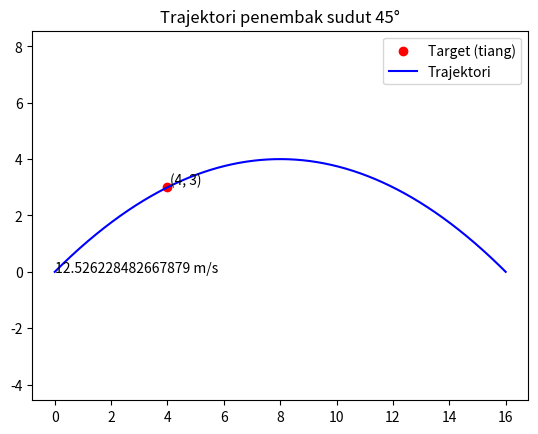

Generate this figure with matplotlib:
#!/usr/bin/env python
import matplotlib.pyplot as plt
import math
import numpy as np

GRAVITY = 9.80665 #m/s
ANGLE = 45

def toRad(degree):
    return degree * math.pi / 180

def vshoot(x, y):
    plt.scatter(x, y, color='r', label='Target (tiang)')
    plt.text(x+0.1, y+0.1, "(" + str(x) + ", " + str(y) + ")")
    initVel = math.sqrt((GRAVITY * (x ** 2)) / ((math.tan(toRad(ANGLE)) * x - y) * 2 * (math.cos(toRad(ANGLE)) ** 2)))
    if initVel > 6500:
        return 0
    else:
        return initVel

def plot(initVel):
    plt.title("Trajektori penembak ANGLE")
    d = np.arange(0, (initVel ** 2) * math.sin(toRad(2*ANGLE)) / GRAVITY , 0.001)
    h = math.tan(toRad(ANGLE)) * d - (GRAVITY * (d ** 2) / (2 * ((initVel * math.cos(toRad(ANGLE))) ** 2 )))
    plt.text(0, 0, str(initVel) + " m/s")
    plt.plot(d, h, color='b', label='Trajektori')
    plt.title("Trajektori penembak sudut " + str(ANGLE) + "°")
    plt.legend()
    plt.axis('equal')
    plt.show()

plot(vshoot(4,3)) #satuan meter brok x,y / jauh, tinggi